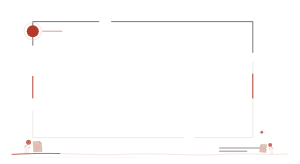
t = 0.00 s
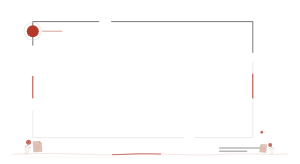
t = 0.90 s
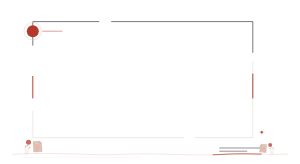
t = 1.80 s
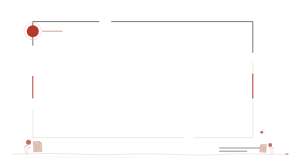
t = 2.45 s
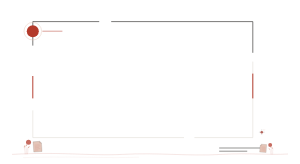
t = 3.35 s
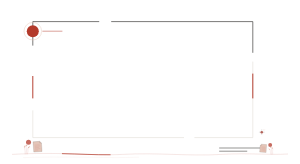
t = 4.25 s

The animated SVG that drew these frames (rendered in a browser with its animation timeline set to each time). Animation: 3 SMIL elements (animate=1,animateTransform=2); one cycle of 5.15 s, repeats indefinitely.

<svg xmlns="http://www.w3.org/2000/svg" viewBox="0 0 750 410" width="100%" role="img" aria-label="墨红社论完整开篇强调框" style="display:block;width:100%;height:auto;">
<path data-unit="editorial-vermilion.frame.continuity-spine.v1" d="M30 386C154.2 379 223.2 390 306.0 386C395.7 381 471.6 391 554.4 386C623.4 382 671.7 388 720 385" fill="none" stroke="#B33A2B" stroke-width=".9" opacity=".34" /><path data-unit="editorial-vermilion.frame.continuity-spine.v1.motion-trail.v4" data-motion-role="flow-trail" d="M30 386C154.2 379 223.2 390 306.0 386C395.7 381 471.6 391 554.4 386C623.4 382 671.7 388 720 385" fill="none" stroke="#B33A2B" stroke-width="1.9" stroke-linecap="round" opacity=".94" stroke-dasharray="120 942"><animate attributeName="stroke-dashoffset" from="0" to="-1062" dur="3.8s" begin="0s" repeatCount="indefinite"></animate></path><path data-unit="editorial-vermilion.frame.spine-echo.v1" d="M57.6 394 C188.7 390 257.7 396 347.4 393" fill="none" stroke="#E4C5B8" stroke-width=".55" opacity=".62" /><g data-unit="editorial-vermilion.frame.inherited-structure.v7"><path d="M82 114V54H248M278 54H632V132" fill="none" stroke="#201F1D" stroke-width="1.5" />
  <path d="M632 154V344H486M460 344H82V276" fill="none" stroke="#DDD8D0" stroke-width="1.3" />
  <path d="M82 190V246M632 184V246" fill="none" stroke="#B33A2B" stroke-width="2.4" />
  <circle cx="82" cy="78" r="15" fill="#B33A2B" /><circle cx="82" cy="78" r="22" fill="none" stroke="#E4C5B8" stroke-width="1.1" />
  <path d="M106 78H156" fill="none" stroke="#B33A2B" stroke-width="1.2" />
  <path d="M548 370H662M548 378H618" fill="none" stroke="#201F1D" stroke-width="1.2" />
<g opacity=".76" transform="translate(644 320) scale(0.4)"><circle cx="26" cy="26" r="8" fill="#B33A2B" /><path d="M8 26H44M26 8V44" fill="none" stroke="#201F1D" stroke-width="1" /><path d="M34 12H48" stroke="#E4C5B8" stroke-width="2.2" /></g></g><g data-unit="editorial-vermilion.theme-cluster.v1" transform="translate(86 386) scale(0.42 0.42)"><circle data-unit="editorial.sun.v1" cx="-35" cy="-72" r="15" fill="#B33A2B" opacity=".75" /><g data-unit="editorial.document.folio.v1" transform="translate(-8 -75) rotate(-4) scale(0.85)" opacity="1"><path d="M0 0L46 0L58 12V72H0Z" fill="#E4C5B8" stroke="#201F1D" stroke-width=".8" /><path d="M46 0V12H58" fill="none" stroke="#201F1D" stroke-width=".65" /><path d="M9 24H45M9 33H49M9 42H40M9 51H47M9 60H32" fill="none" stroke="#B33A2B" stroke-width=".65" /></g><g data-unit="botanical.reed.cluster.v1" transform="translate(-55 0) scale(0.68)" opacity="1"><path d="M0 0C2-21 1-39-4-58M10 0C13-25 14-47 10-70M20 0C24-18 28-36 26-54" fill="none" stroke="#B33A2B" stroke-width=".9" /><g transform="translate(-4 -58) rotate(-18)"><path d="M0 0C8-3 13-10 14-18C6-17 0-10 0 0Z" fill="#E4C5B8" stroke="#B33A2B" stroke-width=".5" /><path d="M1-2L11-15" stroke="#B33A2B" stroke-width=".45" /></g><g transform="translate(10 -70) rotate(2)"><path d="M0 0C8-3 13-10 14-18C6-17 0-10 0 0Z" fill="#E4C5B8" stroke="#B33A2B" stroke-width=".5" /><path d="M1-2L11-15" stroke="#B33A2B" stroke-width=".45" /></g><g transform="translate(26 -54) rotate(16)"><path d="M0 0C8-3 13-10 14-18C6-17 0-10 0 0Z" fill="#E4C5B8" stroke="#B33A2B" stroke-width=".5" /><path d="M1-2L11-15" stroke="#B33A2B" stroke-width=".45" /></g><animateTransform attributeName="transform" type="rotate" values="0 0 0;5.8 0 0;0 0 0;-4.6 0 0;0 0 0" dur="4.8s" begin="0s" repeatCount="indefinite" additive="sum"></animateTransform></g></g><g data-unit="editorial-vermilion.theme-cluster.v1" transform="translate(664 386) scale(-0.3276 0.3276)"><circle data-unit="editorial.sun.v1" cx="-35" cy="-72" r="15" fill="#B33A2B" opacity=".75" /><g data-unit="editorial.document.folio.v1" transform="translate(-8 -75) rotate(-4) scale(0.85)" opacity="1"><path d="M0 0L46 0L58 12V72H0Z" fill="#E4C5B8" stroke="#201F1D" stroke-width=".8" /><path d="M46 0V12H58" fill="none" stroke="#201F1D" stroke-width=".65" /><path d="M9 24H45M9 33H49M9 42H40M9 51H47M9 60H32" fill="none" stroke="#B33A2B" stroke-width=".65" /></g><g data-unit="botanical.reed.cluster.v1" transform="translate(-55 0) scale(0.68)" opacity="1"><path d="M0 0C2-21 1-39-4-58M10 0C13-25 14-47 10-70M20 0C24-18 28-36 26-54" fill="none" stroke="#B33A2B" stroke-width=".9" /><g transform="translate(-4 -58) rotate(-18)"><path d="M0 0C8-3 13-10 14-18C6-17 0-10 0 0Z" fill="#E4C5B8" stroke="#B33A2B" stroke-width=".5" /><path d="M1-2L11-15" stroke="#B33A2B" stroke-width=".45" /></g><g transform="translate(10 -70) rotate(2)"><path d="M0 0C8-3 13-10 14-18C6-17 0-10 0 0Z" fill="#E4C5B8" stroke="#B33A2B" stroke-width=".5" /><path d="M1-2L11-15" stroke="#B33A2B" stroke-width=".45" /></g><g transform="translate(26 -54) rotate(16)"><path d="M0 0C8-3 13-10 14-18C6-17 0-10 0 0Z" fill="#E4C5B8" stroke="#B33A2B" stroke-width=".5" /><path d="M1-2L11-15" stroke="#B33A2B" stroke-width=".45" /></g><animateTransform attributeName="transform" type="rotate" values="0 0 0;-4.8 0 0;0 0 0;5.4 0 0;0 0 0" dur="4.8s" begin="0.35s" repeatCount="indefinite" additive="sum"></animateTransform></g></g>
</svg>
